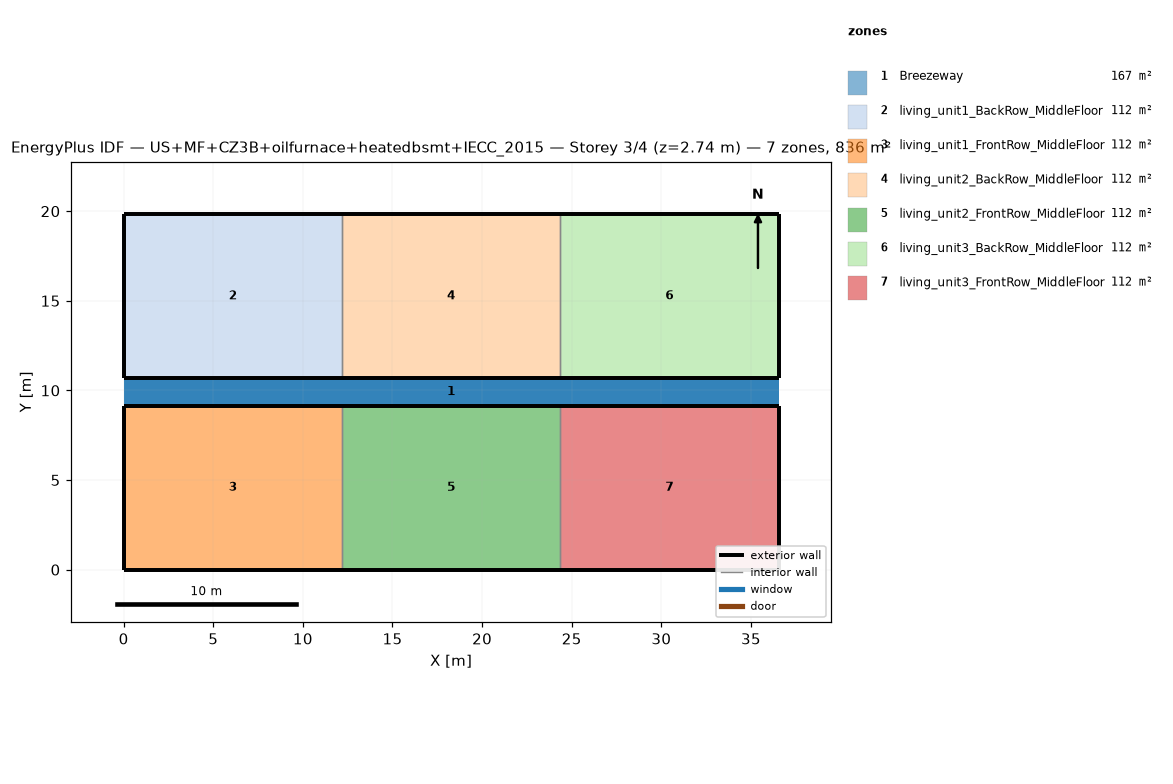
=== STOREY PLAN SPEC (per zone: floor XY polygon, exterior-wall plan segments, windows/doors) ===
zone 1: Breezeway  (167.0 m²)
  floor: (36.54, 9.16) (0.00, 9.16) (0.00, 10.68) (36.54, 10.68)
  floor: (36.54, 9.16) (0.00, 9.16) (0.00, 10.68) (36.54, 10.68)
  floor: (36.54, 9.16) (0.00, 9.16) (0.00, 10.68) (36.54, 10.68)
zone 2: living_unit1_BackRow_MiddleFloor  (111.5 m²)
  floor: (12.18, 10.68) (0.00, 10.68) (0.00, 19.84) (12.18, 19.84)
  exterior wall: (0.00, 10.68) – (12.18, 10.68)  [12.2 m]
  exterior wall: (12.18, 19.84) – (0.00, 19.84)  [12.2 m]
  exterior wall: (0.00, 19.84) – (0.00, 10.68)  [9.2 m]
  interior walls: 1
zone 3: living_unit1_FrontRow_MiddleFloor  (111.5 m²)
  floor: (12.18, 0.00) (0.00, 0.00) (0.00, 9.16) (12.18, 9.16)
  exterior wall: (0.00, 0.00) – (12.18, 0.00)  [12.2 m]
  exterior wall: (12.18, 9.16) – (0.00, 9.16)  [12.2 m]
  exterior wall: (0.00, 9.16) – (0.00, 0.00)  [9.2 m]
  interior walls: 1
zone 4: living_unit2_BackRow_MiddleFloor  (111.5 m²)
  floor: (24.36, 10.68) (12.18, 10.68) (12.18, 19.84) (24.36, 19.84)
  exterior wall: (12.18, 10.68) – (24.36, 10.68)  [12.2 m]
  exterior wall: (24.36, 19.84) – (12.18, 19.84)  [12.2 m]
  interior walls: 2
zone 5: living_unit2_FrontRow_MiddleFloor  (111.5 m²)
  floor: (24.36, 0.00) (12.18, 0.00) (12.18, 9.16) (24.36, 9.16)
  exterior wall: (12.18, 0.00) – (24.36, 0.00)  [12.2 m]
  exterior wall: (24.36, 9.16) – (12.18, 9.16)  [12.2 m]
  interior walls: 2
zone 6: living_unit3_BackRow_MiddleFloor  (111.5 m²)
  floor: (36.54, 10.68) (24.36, 10.68) (24.36, 19.84) (36.54, 19.84)
  exterior wall: (24.36, 10.68) – (36.54, 10.68)  [12.2 m]
  exterior wall: (36.54, 10.68) – (36.54, 19.84)  [9.2 m]
  exterior wall: (36.54, 19.84) – (24.36, 19.84)  [12.2 m]
  interior walls: 1
zone 7: living_unit3_FrontRow_MiddleFloor  (111.5 m²)
  floor: (36.54, 0.00) (24.36, 0.00) (24.36, 9.16) (36.54, 9.16)
  exterior wall: (24.36, 0.00) – (36.54, 0.00)  [12.2 m]
  exterior wall: (36.54, 0.00) – (36.54, 9.16)  [9.2 m]
  exterior wall: (36.54, 9.16) – (24.36, 9.16)  [12.2 m]
  interior walls: 1

=== DERIVED (storey summary) ===
Building: US+MF+CZ3B+oilfurnace+heatedbsmt+IECC_2015
Storey: 3 of 4  (floor level z = 2.74 m)
Storey gross floor area: 836.2 m²
Zones on this storey: 7
  - Breezeway: floor 167.0 m²
  - living_unit1_BackRow_MiddleFloor: floor 111.5 m²; exterior wall 33.5 m (86.9 m²); WWR 0.0%
  - living_unit1_FrontRow_MiddleFloor: floor 111.5 m²; exterior wall 33.5 m (86.9 m²); WWR 0.0%
  - living_unit2_BackRow_MiddleFloor: floor 111.5 m²; exterior wall 24.4 m (63.1 m²); WWR 0.0%
  - living_unit2_FrontRow_MiddleFloor: floor 111.5 m²; exterior wall 24.4 m (63.1 m²); WWR 0.0%
  - living_unit3_BackRow_MiddleFloor: floor 111.5 m²; exterior wall 33.5 m (86.9 m²); WWR 0.0%
  - living_unit3_FrontRow_MiddleFloor: floor 111.5 m²; exterior wall 33.5 m (86.9 m²); WWR 0.0%
Zone adjacency (shared interzone walls):
  - living_unit1_BackRow_MiddleFloor ↔ living_unit2_BackRow_MiddleFloor
  - living_unit1_FrontRow_MiddleFloor ↔ living_unit2_FrontRow_MiddleFloor
  - living_unit2_BackRow_MiddleFloor ↔ living_unit3_BackRow_MiddleFloor
  - living_unit2_FrontRow_MiddleFloor ↔ living_unit3_FrontRow_MiddleFloor